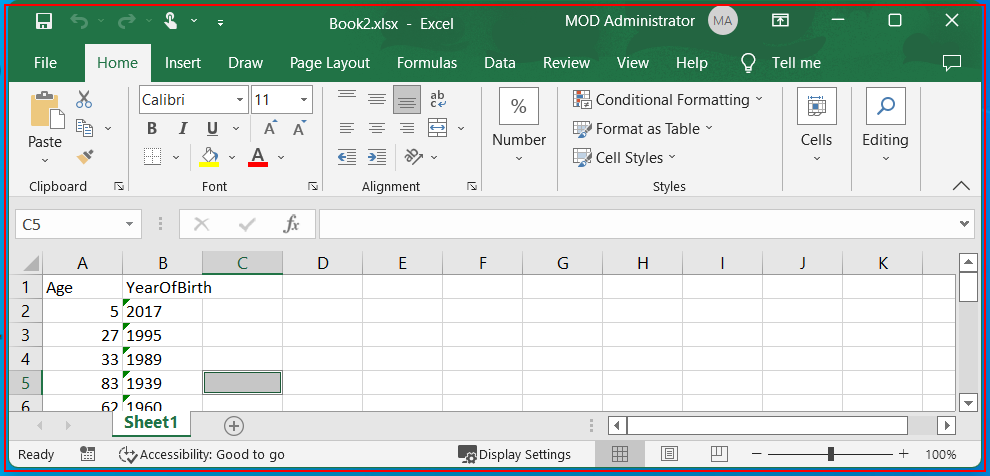
Workflow: ExcelAutomation

Step 1: type a value into the element in window 'Book2.xlsx - Excel' (excel.exe)
